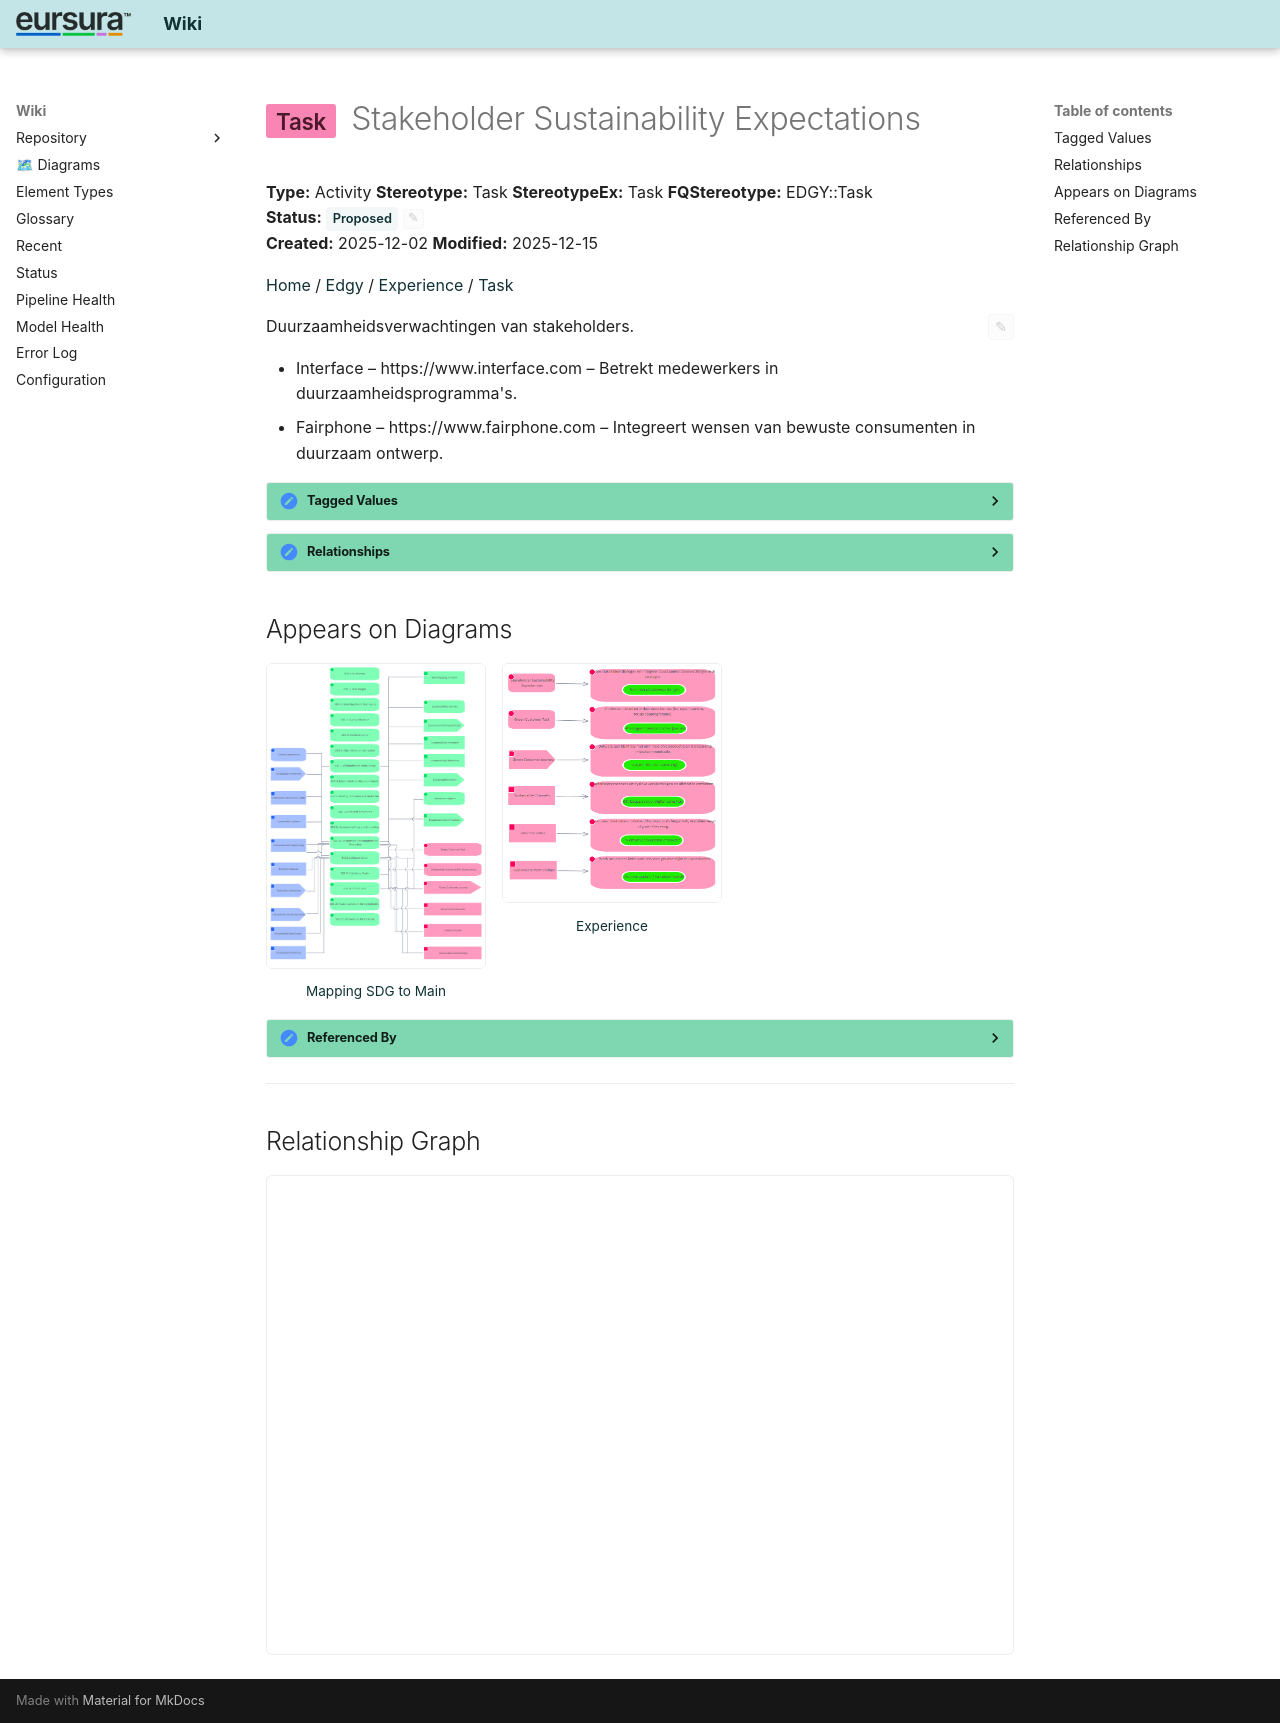

repository: hvroosmalen-eaxpertise/EAxWiki · page: Task/Stakeholder Sustainability Expectations.html · generator: mkdocs

---
ea_id: 124
status: Proposed
status_options: [Approved, Implemented, Mandatory, Proposed, Validated]
ea_hash: 9b0c660b
notes_hash: 2fe6a1b4
---

# <span class="sl" data-layer="edgy-ex">Task</span> Stakeholder Sustainability Expectations

**Type:** Activity  **Stereotype:** Task  **StereotypeEx:** Task  **FQStereotype:** EDGY::Task  
**Status:** <span id="ea-status-editor" class="ea-status-editor" data-ea-id="124" data-status="Proposed" data-options='[&quot;Approved&quot;,&quot;Implemented&quot;,&quot;Mandatory&quot;,&quot;Proposed&quot;,&quot;Validated&quot;]' data-file-path="Task/Stakeholder Sustainability Expectations.md" data-api-port="8001" data-api-token="0a090fdc614acadb47d274812862962392b5fdee6a3e1f83"><span class="status-badge status-proposed">Proposed</span><button class="ea-status-edit-btn" type="button" aria-label="Edit status">&#9998;</button></span>  
**Created:** 2025-12-02  **Modified:** 2025-12-15


[Home](../index.html) / [Edgy](../Edgy/index.html) / [Experience](../Experience/index.html) / [Task](index.html)

<div id="ea-notes-editor" class="ea-notes-editor" data-ea-id="124" data-file-path="Task/Stakeholder Sustainability Expectations.md" data-api-port="8001" data-api-token="0a090fdc614acadb47d274812862962392b5fdee6a3e1f83" data-ai-configured="true">
<button id="ea-notes-edit-btn" class="ea-notes-edit-btn" type="button" aria-label="Edit notes">&#9998;</button>
<div class="ea-notes-content">
<!--ea-notes-start-->
Duurzaamheidsverwachtingen van stakeholders.
<ul>
	<li>Interface – https://www.interface.com – Betrekt medewerkers in duurzaamheidsprogramma's.</li>
	<li>Fairphone – https://www.fairphone.com – Integreert wensen van bewuste consumenten in duurzaam ontwerp.</li>
</ul>
<!--ea-notes-end-->
</div>
</div>

<details class="ea-section" data-ea-section-id="tagged-values" markdown="1">
<summary><h2 id="tagged-values">Tagged Values</h2></summary>

<table>
<thead><tr><th>Name</th><th>Value</th><th>Notes</th></tr></thead>
<tbody>
<tr><td>EDGY::TextAlign</td><td>Center</td><td><span class="ea-row-notes-text"><!--ea-row-notes-start:tag-0--><p>Default: Center</p><!--ea-row-notes-end:tag-0--></span><button class="ea-row-notes-edit-btn" type="button" data-surface="table-row" data-row-id="tag-0" data-notes-hash="5cc00a1f" data-kind="tagged-value" data-el-id="124" data-tag-name="EDGY::TextAlign" data-tag-value="Center" data-file-path="Task/Stakeholder Sustainability Expectations.md" data-api-port="8001" data-api-token="0a090fdc614acadb47d274812862962392b5fdee6a3e1f83" aria-label="Edit description">&#9998;</button></td></tr>
<tr class="ea-row-edit" data-row-id="tag-0" style="display:none"><td colspan="3"></td></tr>
</tbody>
</table>

</details>

<details class="ea-section" data-ea-section-id="relationships" markdown="1">
<summary><h2 id="relationships">Relationships</h2></summary>

| Type | Stereotype | Connected To |
|------|------------|-------------|
| ControlFlow | Flow | [Voer stakeholderdialogen en integreer duurzaamheidsverwachtingen in de strategie.](Voer stakeholderdialogen en integreer duurzaamheidsverwachtingen in de strategie..html) |
| Association | Link | [SDG 12. Responsible Consumption and Production](../Sustainability Development Goals/SDG 12. Responsible Consumption and Production.html) |
| Association | Link | [SDG 13. Climate Action](../Sustainability Development Goals/SDG 13. Climate Action.html) |

</details>

## Appears on Diagrams

<div class="diagram-thumbs">
  <a href="../Mapping SDG to Main/diagrams/Mapping SDG to Main.html" class="diagram-thumb"><img src="../Mapping SDG to Main/diagrams/Mapping SDG to Main.png" alt="Mapping SDG to Main" loading="lazy"><span>Mapping SDG to Main</span></a>
  <a href="../Experience/diagrams/Experience.html" class="diagram-thumb"><img src="../Experience/diagrams/Experience.png" alt="Experience" loading="lazy"><span>Experience</span></a>
</div>

<details class="ea-section" data-ea-section-id="referenced-by" markdown="1">
<summary><h2 id="referenced-by">Referenced By</h2></summary>

| Type | Stereotype | Source |
|------|------------|--------|
| Association | Link | [SDG 12. Responsible Consumption and Production](../Sustainability Development Goals/SDG 12. Responsible Consumption and Production.html) |
| Association | Link | [SDG 13. Climate Action](../Sustainability Development Goals/SDG 13. Climate Action.html) |

</details>

---

## Relationship Graph

<div id="ea-graph-container" data-focal-id="124"></div>

<!-- ea-element-template:v3 -->
